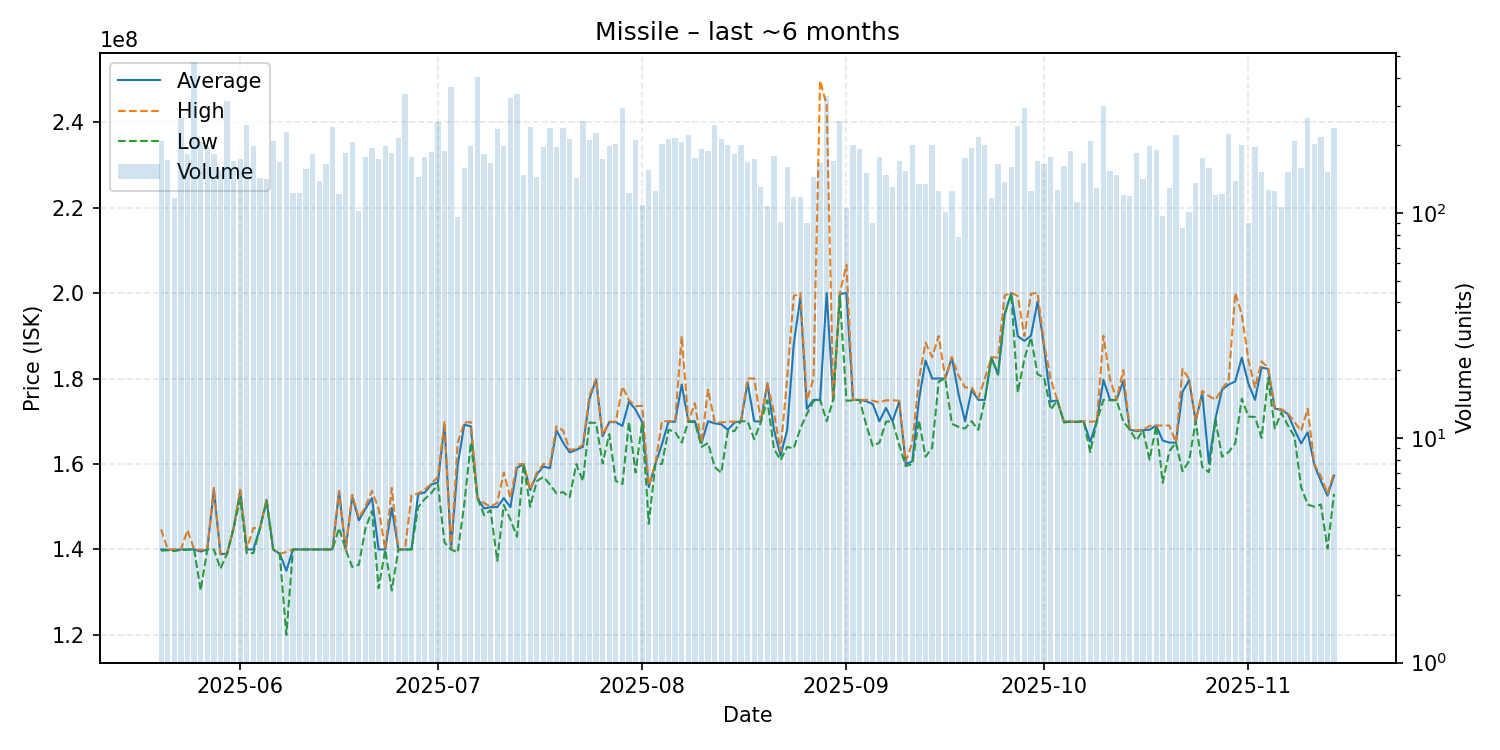

The table this chart was drawn from, first rows:
date, average, highest, lowest, order_count, volume
2025-05-20, 140000000, 144700000, 139700000, 86, 209
2025-05-21, 139900000, 140000000, 139800000, 99, 171
2025-05-22, 139900000, 140000000, 139600000, 77, 116
2025-05-23, 140000000, 140000000, 139900000, 88, 266
2025-05-24, 140000000, 144500000, 139900000, 76, 182
2025-05-25, 140000000, 140000000, 140000000, 117, 470
2025-05-26, 139500000, 139900000, 130400000, 112, 206
2025-05-27, 140000000, 140000000, 140000000, 84, 196
2025-05-28, 154000000, 154400000, 140000000, 104, 183
2025-05-29, 138900000, 139000000, 135500000, 84, 155
2025-05-30, 139000000, 139000000, 139000000, 85, 313
2025-05-31, 145000000, 145000000, 145000000, 95, 170
2025-06-01, 153700000, 154000000, 152000000, 106, 174
2025-06-02, 140000000, 140150000, 139100000, 116, 246
2025-06-03, 140000000, 145000000, 139150000, 90, 199
2025-06-04, 145000000, 145000000, 145000000, 90, 143
2025-06-05, 151600000, 151800000, 151200000, 77, 142
2025-06-06, 140000000, 140000000, 140000000, 107, 208
2025-06-07, 139000000, 139000000, 138900000, 84, 168
2025-06-08, 135000000, 139400000, 120000000, 121, 228
2025-06-09, 140000000, 140000000, 140000000, 63, 123
2025-06-10, 140000000, 140000000, 140000000, 63, 123
2025-06-11, 140000000, 140000000, 140000000, 59, 156
2025-06-12, 140000000, 140000000, 140000000, 77, 182
2025-06-13, 140000000, 140000000, 140000000, 73, 139
2025-06-14, 140000000, 140000000, 140000000, 89, 165
2025-06-15, 140000000, 140000000, 140000000, 71, 242
2025-06-16, 153500000, 153700000, 145000000, 63, 121
2025-06-17, 140000000, 140000000, 140000000, 71, 184
2025-06-18, 152400000, 152800000, 135900000, 93, 207
2025-06-19, 146800000, 147400000, 136400000, 62, 102
2025-06-20, 149500000, 150000000, 144900000, 77, 178
2025-06-21, 152000000, 153700000, 149000000, 84, 194
2025-06-22, 140000000, 149500000, 130900000, 85, 174
2025-06-23, 140000000, 140000000, 139900000, 83, 199
2025-06-24, 149700000, 154400000, 130400000, 89, 184
2025-06-25, 140000000, 140000000, 139950000, 85, 215
2025-06-26, 140000000, 140000000, 140000000, 78, 337
2025-06-27, 140000000, 152700000, 140000000, 83, 178
2025-06-28, 153000000, 153100000, 149900000, 84, 144
2025-06-29, 153300000, 154000000, 151800000, 80, 177
2025-06-30, 155200000, 155400000, 153200000, 71, 186
2025-07-01, 155700000, 157000000, 155200000, 106, 254
2025-07-02, 169200000, 170000000, 141600000, 76, 189
2025-07-03, 140000000, 140000000, 140000000, 131, 364
2025-07-04, 159727083, 164900000, 139300000, 60, 96
2025-07-05, 169200000, 169700000, 150600000, 104, 158
2025-07-06, 168800000, 169800000, 165000000, 97, 199
2025-07-07, 152000000, 152000000, 152000000, 129, 402
2025-07-08, 149600000, 150900000, 148000000, 85, 183
2025-07-09, 149900000, 150000000, 149200000, 73, 167
2025-07-10, 149900000, 150900000, 137350000, 108, 235
2025-07-11, 152000000, 158000000, 150400000, 90, 198
2025-07-12, 149900000, 152000000, 147000000, 115, 324
2025-07-13, 159100000, 159900000, 143000000, 117, 338
2025-07-14, 160000000, 160000000, 159900000, 84, 147
2025-07-15, 153900000, 154000000, 150000000, 77, 241
2025-07-16, 157500000, 157900000, 155950000, 75, 144
2025-07-17, 159400000, 160000000, 157000000, 92, 196
2025-07-18, 159000000, 159900000, 155200000, 80, 238
... 119 more rows
